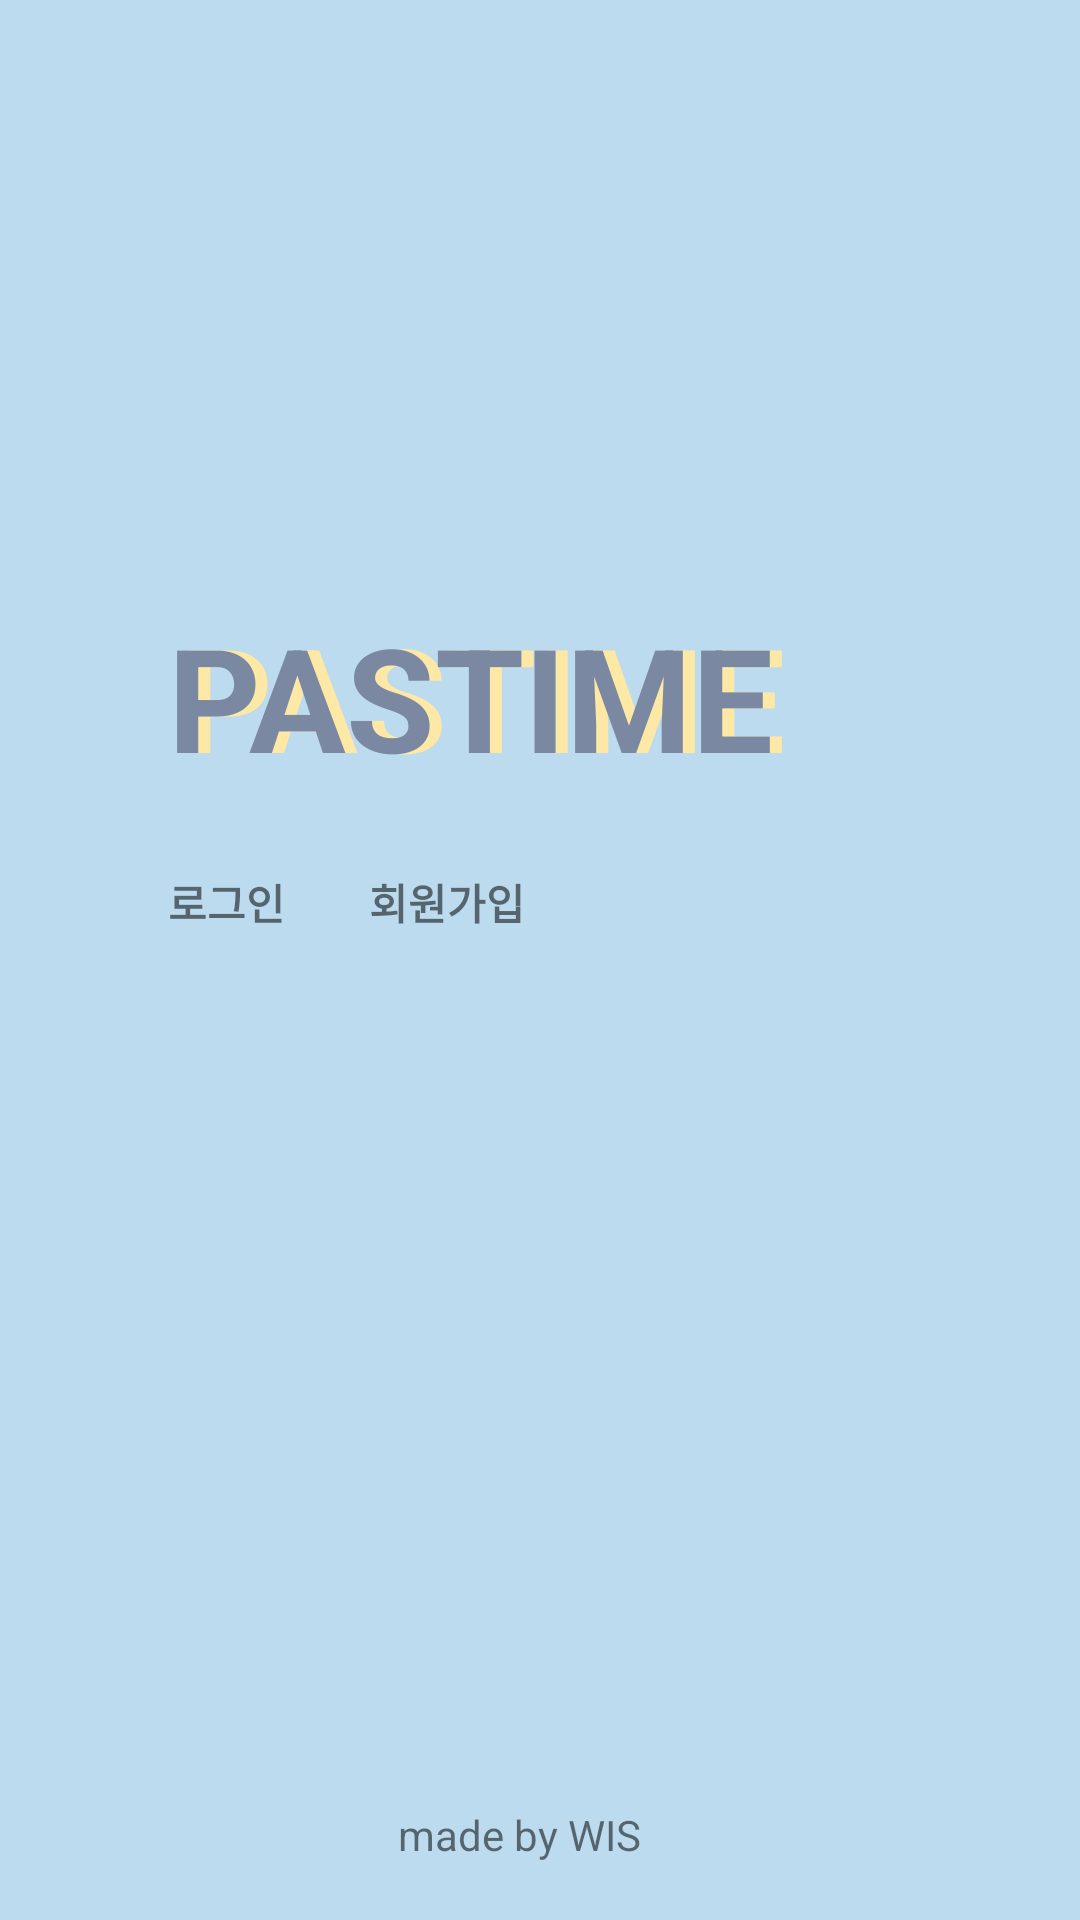

Reconstruct the res/layout file that produces this screen, plus the resources it refers to.
<!-- AndroidManifest.xml: application theme Theme.HOBBING -->
<!-- res/layout/activity_intro.xml -->
<?xml version="1.0" encoding="utf-8"?>
<androidx.constraintlayout.widget.ConstraintLayout xmlns:android="http://schemas.android.com/apk/res/android"
    xmlns:app="http://schemas.android.com/apk/res-auto"
    xmlns:tools="http://schemas.android.com/tools"
    android:layout_width="match_parent"
    android:layout_height="match_parent"
    android:background="#bcdbef"
    tools:context="com.wisappstudio.hobbing.activity.IntroActivity">


    <TextView
        android:id="@+id/textView10"
        android:layout_width="wrap_content"
        android:layout_height="wrap_content"
        android:layout_marginStart="4dp"
        android:layout_marginTop="200dp"
        android:text="PASTIME"
        android:textColor="#fde8a5"
        android:textSize="48sp"
        android:textStyle="bold"
        app:layout_constraintStart_toStartOf="@+id/textView2"
        app:layout_constraintTop_toTopOf="parent" />

    <TextView
        android:id="@+id/textView2"
        android:layout_width="wrap_content"
        android:layout_height="wrap_content"
        android:layout_marginStart="56dp"
        android:layout_marginTop="200dp"
        android:text="PASTIME"
        android:textColor="#7b88a2"
        android:textSize="48sp"
        android:textStyle="bold"
        app:layout_constraintStart_toStartOf="parent"
        app:layout_constraintTop_toTopOf="parent" />

    <TextView
        android:id="@+id/btn_sign_in"
        android:layout_width="wrap_content"
        android:layout_height="wrap_content"
        android:layout_marginTop="26dp"
        android:text="로그인"
        android:backgroundTint="#7b88a2"
        android:textStyle="bold"
        app:layout_constraintStart_toStartOf="@+id/textView2"
        app:layout_constraintTop_toBottomOf="@+id/textView2" />

    <TextView
        android:id="@+id/btn_sign_up"
        android:layout_width="wrap_content"
        android:layout_height="wrap_content"
        android:layout_marginStart="28dp"
        android:text="회원가입"
        android:textStyle="bold"
        android:backgroundTint="#7b88a2"
        app:layout_constraintStart_toEndOf="@+id/btn_sign_in"
        app:layout_constraintTop_toTopOf="@+id/btn_sign_in" />

    <TextView
        android:id="@+id/textView5"
        android:layout_width="95dp"
        android:layout_height="28dp"
        android:layout_marginBottom="10dp"
        android:text="made by WIS"

        app:layout_constraintBottom_toBottomOf="parent"
        app:layout_constraintEnd_toEndOf="parent"
        app:layout_constraintStart_toStartOf="parent" />

</androidx.constraintlayout.widget.ConstraintLayout>
<!-- resources referenced by this layout -->
<resources>
  <style name="Theme.HOBBING" parent="Theme.MaterialComponents.DayNight.NoActionBar">
          
          <item name="colorPrimary">@color/purple_500</item>
          <item name="colorPrimaryVariant">@color/purple_700</item>
          <item name="colorOnPrimary">@color/white</item>
          
          <item name="colorSecondary">@color/teal_200</item>
          <item name="colorSecondaryVariant">@color/teal_700</item>
          <item name="colorOnSecondary">@color/black</item>
          
          <item name="android:statusBarColor" tools:targetApi="l">?attr/colorPrimaryVariant</item>
          
      </style>
  <color name="purple_500">#FF6200EE</color>
  <color name="purple_700">#FF3700B3</color>
  <color name="white">#FFFFFFFF</color>
  <color name="teal_200">#FF03DAC5</color>
  <color name="teal_700">#FF018786</color>
  <color name="black">#FF000000</color>
</resources>
